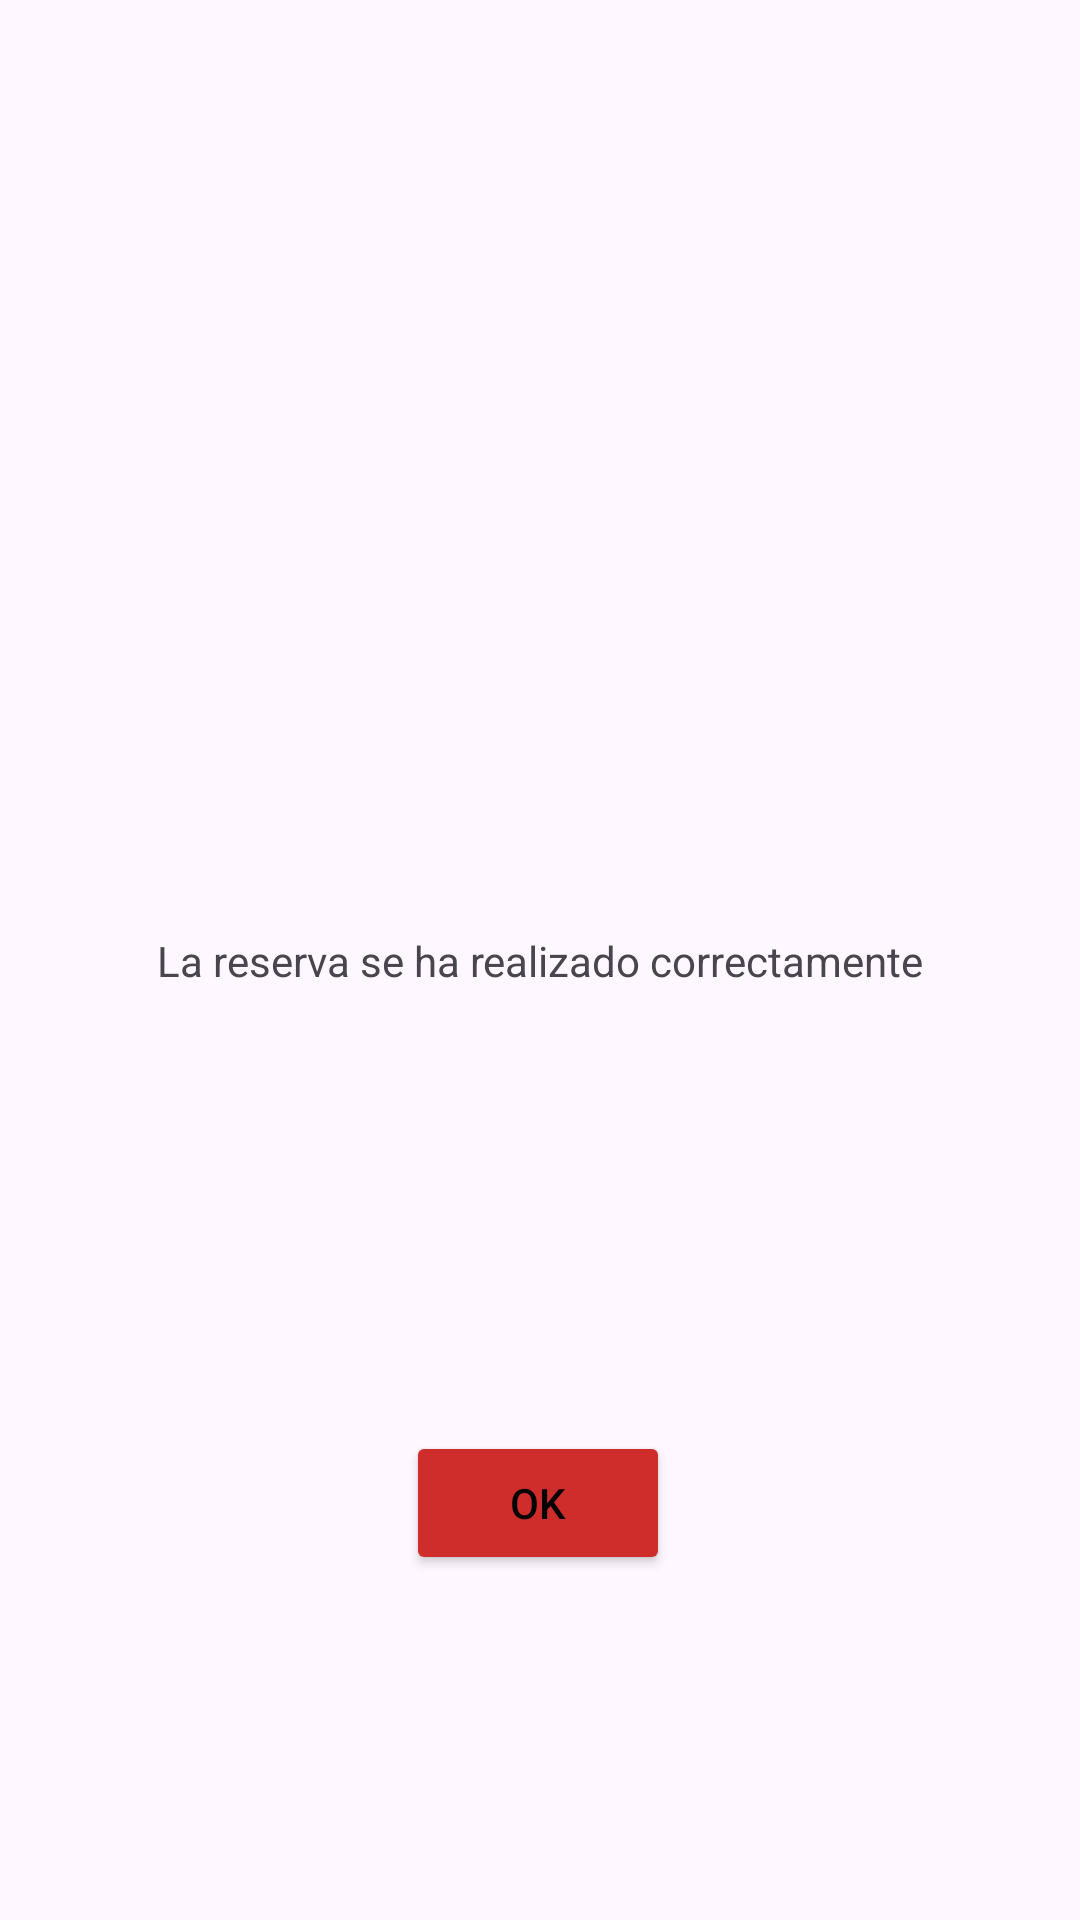

This screen was rendered from an Android layout file. Write that file and the resources it references.
<!-- AndroidManifest.xml: application theme Theme.ARACE -->
<!-- res/layout/activity_reserva_realizada.xml -->
<?xml version="1.0" encoding="utf-8"?>
<androidx.constraintlayout.widget.ConstraintLayout xmlns:android="http://schemas.android.com/apk/res/android"
    xmlns:app="http://schemas.android.com/apk/res-auto"
    xmlns:tools="http://schemas.android.com/tools"
    android:layout_width="match_parent"
    android:layout_height="match_parent"
    tools:context=".menu.reservas.Reserva_Realizada">

    <ImageView
        android:id="@+id/imageView3"
        android:layout_width="168dp"
        android:layout_height="134dp"
        app:layout_constraintBottom_toBottomOf="parent"
        app:layout_constraintEnd_toEndOf="parent"
        app:layout_constraintHorizontal_bias="0.497"
        app:layout_constraintStart_toStartOf="parent"
        app:layout_constraintTop_toTopOf="parent"
        app:layout_constraintVertical_bias="0.254"
        app:srcCompat="@drawable/baseline_check_circle_24" />

    <TextView
        android:id="@+id/textView24"
        android:layout_width="wrap_content"
        android:layout_height="wrap_content"
        android:text="La reserva se ha realizado correctamente"
        app:layout_constraintBottom_toBottomOf="parent"
        app:layout_constraintEnd_toEndOf="parent"
        app:layout_constraintStart_toStartOf="parent"
        app:layout_constraintTop_toTopOf="parent" />

    <Button
        android:id="@+id/id_okrealizdo"
        android:layout_width="wrap_content"
        android:layout_height="wrap_content"
        android:text="Ok"
        android:backgroundTint="#CF2C2C"
        android:textColor="#000000"
        app:layout_constraintBottom_toBottomOf="parent"
        app:layout_constraintEnd_toEndOf="parent"
        app:layout_constraintHorizontal_bias="0.498"
        app:layout_constraintStart_toStartOf="parent"
        app:layout_constraintTop_toTopOf="parent"
        app:layout_constraintVertical_bias="0.806" />
</androidx.constraintlayout.widget.ConstraintLayout>
<!-- resources referenced by this layout -->
<resources>
  <style name="Theme.ARACE" parent="Base.Theme.ARACE" />
  <style name="Base.Theme.ARACE" parent="Theme.Material3.DayNight.NoActionBar">
          
          
      </style>
</resources>
